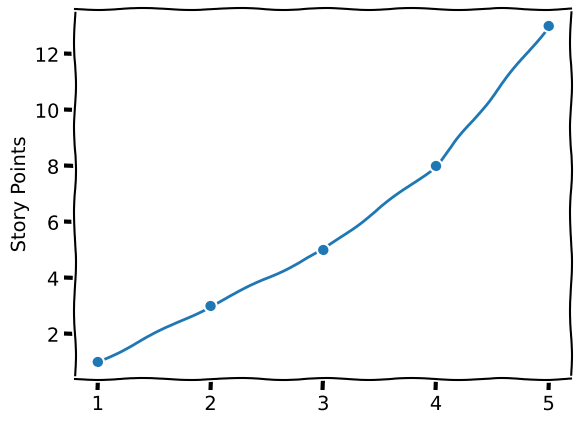

Reproduce this figure in Python.
#!/usr/bin/env python3

# Python 3.9.5

# storyPoints.py

import numpy as np
import matplotlib.pyplot as plt

story_points = [1, 3, 5, 8, 13]

sp = np.array([1, 3, 5, 8, 13])
mean_sp = np.mean(sp)
mean_sp # Mean 6.0
diff_sp = np.diff(sp)
diff_sp # Difference: 2, 2, 3, 5
std_sp = np.std(sp)
std_sp # Standard Deviaton = 4.195

def prime(n): # Check if a story point is a prime number
    for i in range(2,n):
        if n % i == 0:
            return False
    return True

sp_primes = []
for story_point in story_points:
    sp_primes.append(prime(story_point))
sp_primes # [True, True, True, False, True]

xAxis = [x for x in range(1, len(story_points)+1)]
plt.xkcd()
plt.plot(xAxis, story_points, marker='o')
plt.ylabel('Story Points')
plt.show()
